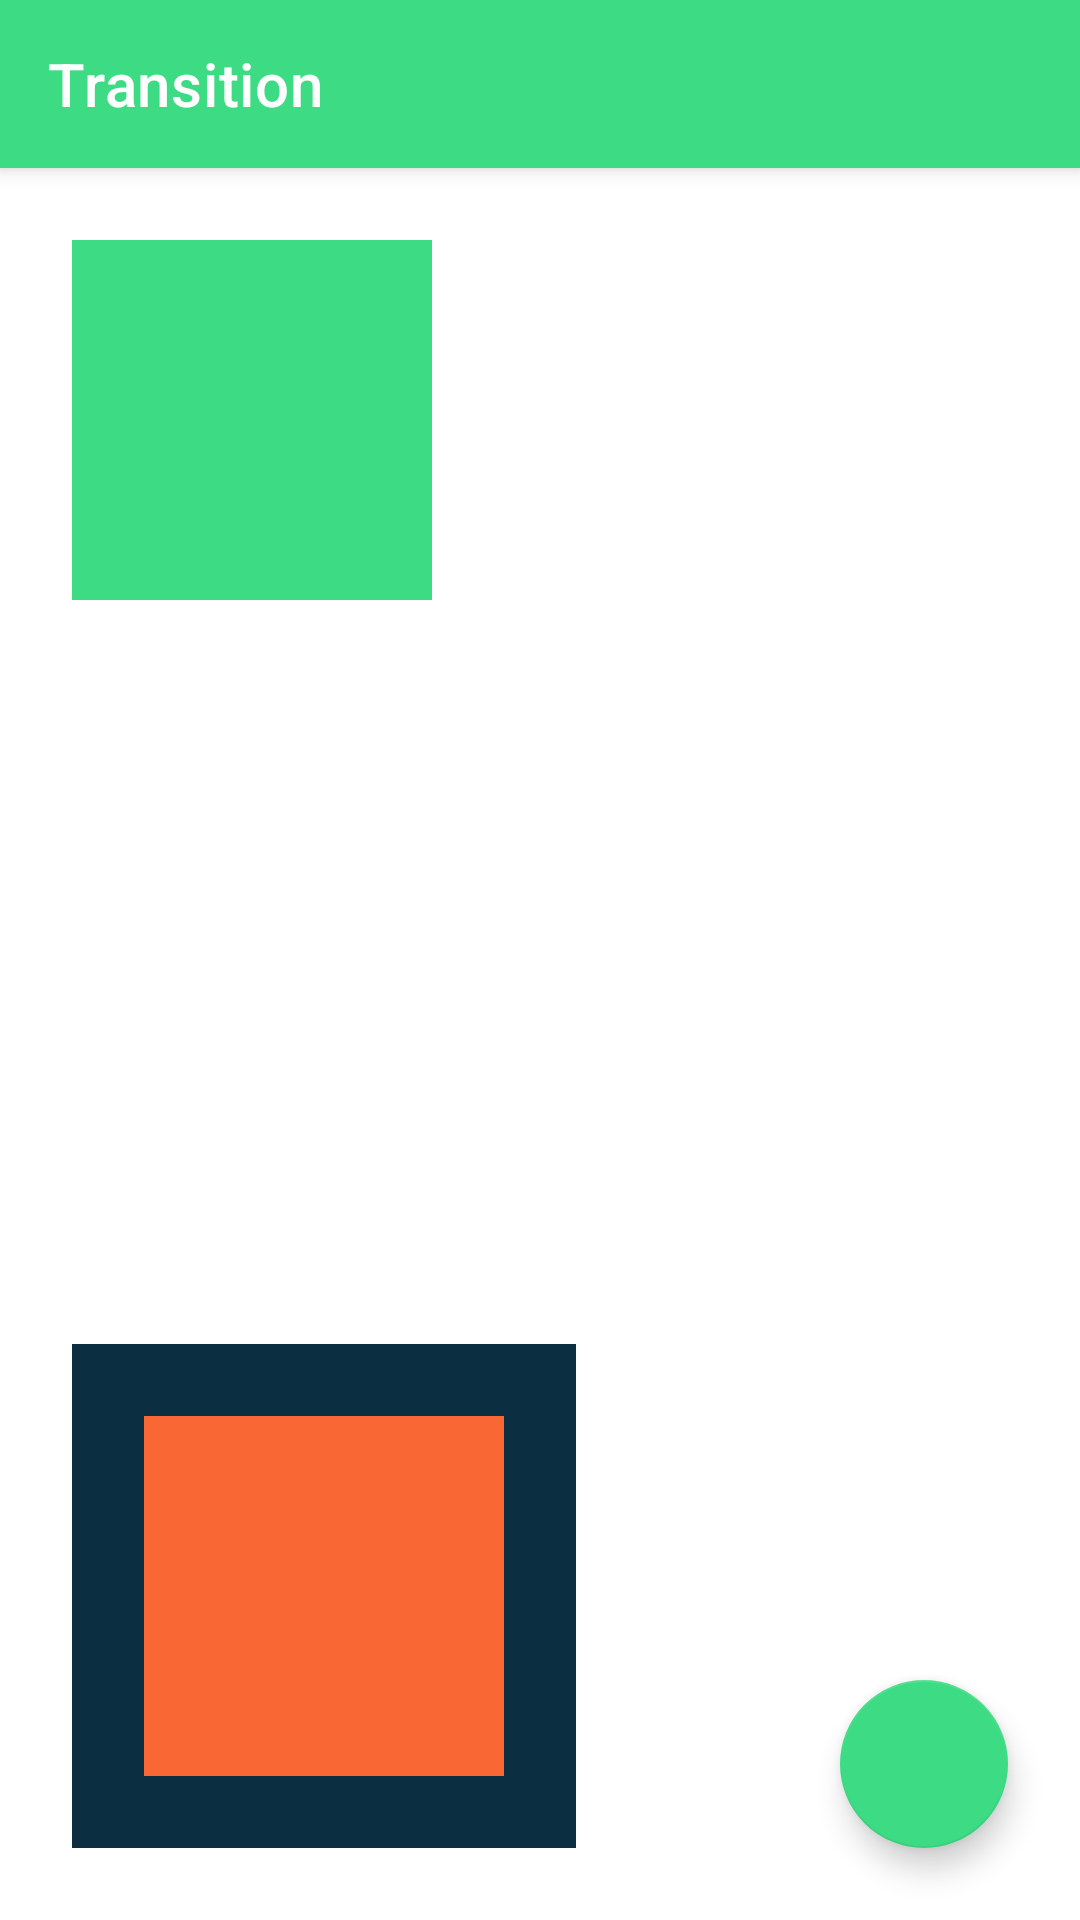

The Android layout XML behind this screen, and the referenced resources:
<!-- AndroidManifest.xml: application theme AppTheme -->
<!-- res/layout/fragment_transition.xml -->
<?xml version="1.0" encoding="utf-8"?>
<androidx.coordinatorlayout.widget.CoordinatorLayout xmlns:android="http://schemas.android.com/apk/res/android"
    xmlns:app="http://schemas.android.com/apk/res-auto"
    android:layout_width="match_parent"
    android:layout_height="match_parent">

    <com.google.android.material.appbar.AppBarLayout
        android:layout_width="match_parent"
        android:layout_height="wrap_content"
        android:theme="@style/ThemeOverlay.AppCompat.Dark.ActionBar">

        <androidx.appcompat.widget.Toolbar
            android:id="@+id/toolbar"
            android:layout_width="match_parent"
            android:layout_height="?attr/actionBarSize"
            android:background="?attr/colorPrimary"
            app:title="@string/title_transition" />

    </com.google.android.material.appbar.AppBarLayout>

    <androidx.constraintlayout.widget.ConstraintLayout
        android:id="@+id/container"
        android:layout_width="match_parent"
        android:layout_height="match_parent"
        app:layout_behavior="@string/appbar_scrolling_view_behavior">

        <View
            android:id="@+id/outerBackground"
            android:layout_width="120dp"
            android:layout_height="120dp"
            android:layout_margin="24dp"
            android:background="@color/android1"
            app:layout_constraintStart_toStartOf="parent"
            app:layout_constraintTop_toTopOf="parent" />

        <FrameLayout
            android:layout_width="wrap_content"
            android:layout_height="wrap_content"
            android:layout_margin="24dp"
            android:background="@color/android2"
            android:padding="24dp"
            app:layout_constraintBottom_toBottomOf="parent"
            app:layout_constraintStart_toStartOf="parent">

            <View
                android:id="@+id/innerBackground"
                android:layout_width="120dp"
                android:layout_height="120dp"
                android:background="@color/android4"
                app:layout_constraintBottom_toBottomOf="parent"
                app:layout_constraintStart_toStartOf="parent" />

        </FrameLayout>

    </androidx.constraintlayout.widget.ConstraintLayout>

    <com.google.android.material.floatingactionbutton.FloatingActionButton
        android:id="@+id/fab"
        style="@style/Widget.MaterialComponents.FloatingActionButton"
        android:layout_width="wrap_content"
        android:layout_height="wrap_content"
        android:layout_gravity="bottom|end"
        android:layout_margin="24dp"
        app:srcCompat="@drawable/ic_shuffle" />

</androidx.coordinatorlayout.widget.CoordinatorLayout>
<!-- resources referenced by this layout -->
<resources>
  <color name="android1">#3DDC84</color>
  <color name="android2">#0B2F41</color>
  <color name="android4">#F86734</color>
  <string name="title_transition">Transition</string>
  <style name="AppTheme" parent="Theme.MaterialComponents.Light.NoActionBar">
          <item name="colorPrimary">@color/android1</item>
          <item name="colorPrimaryDark">@color/android1</item>
          <item name="colorSecondary">@color/android1</item>
          <item name="colorAccent">@color/android1</item>
      </style>
</resources>
